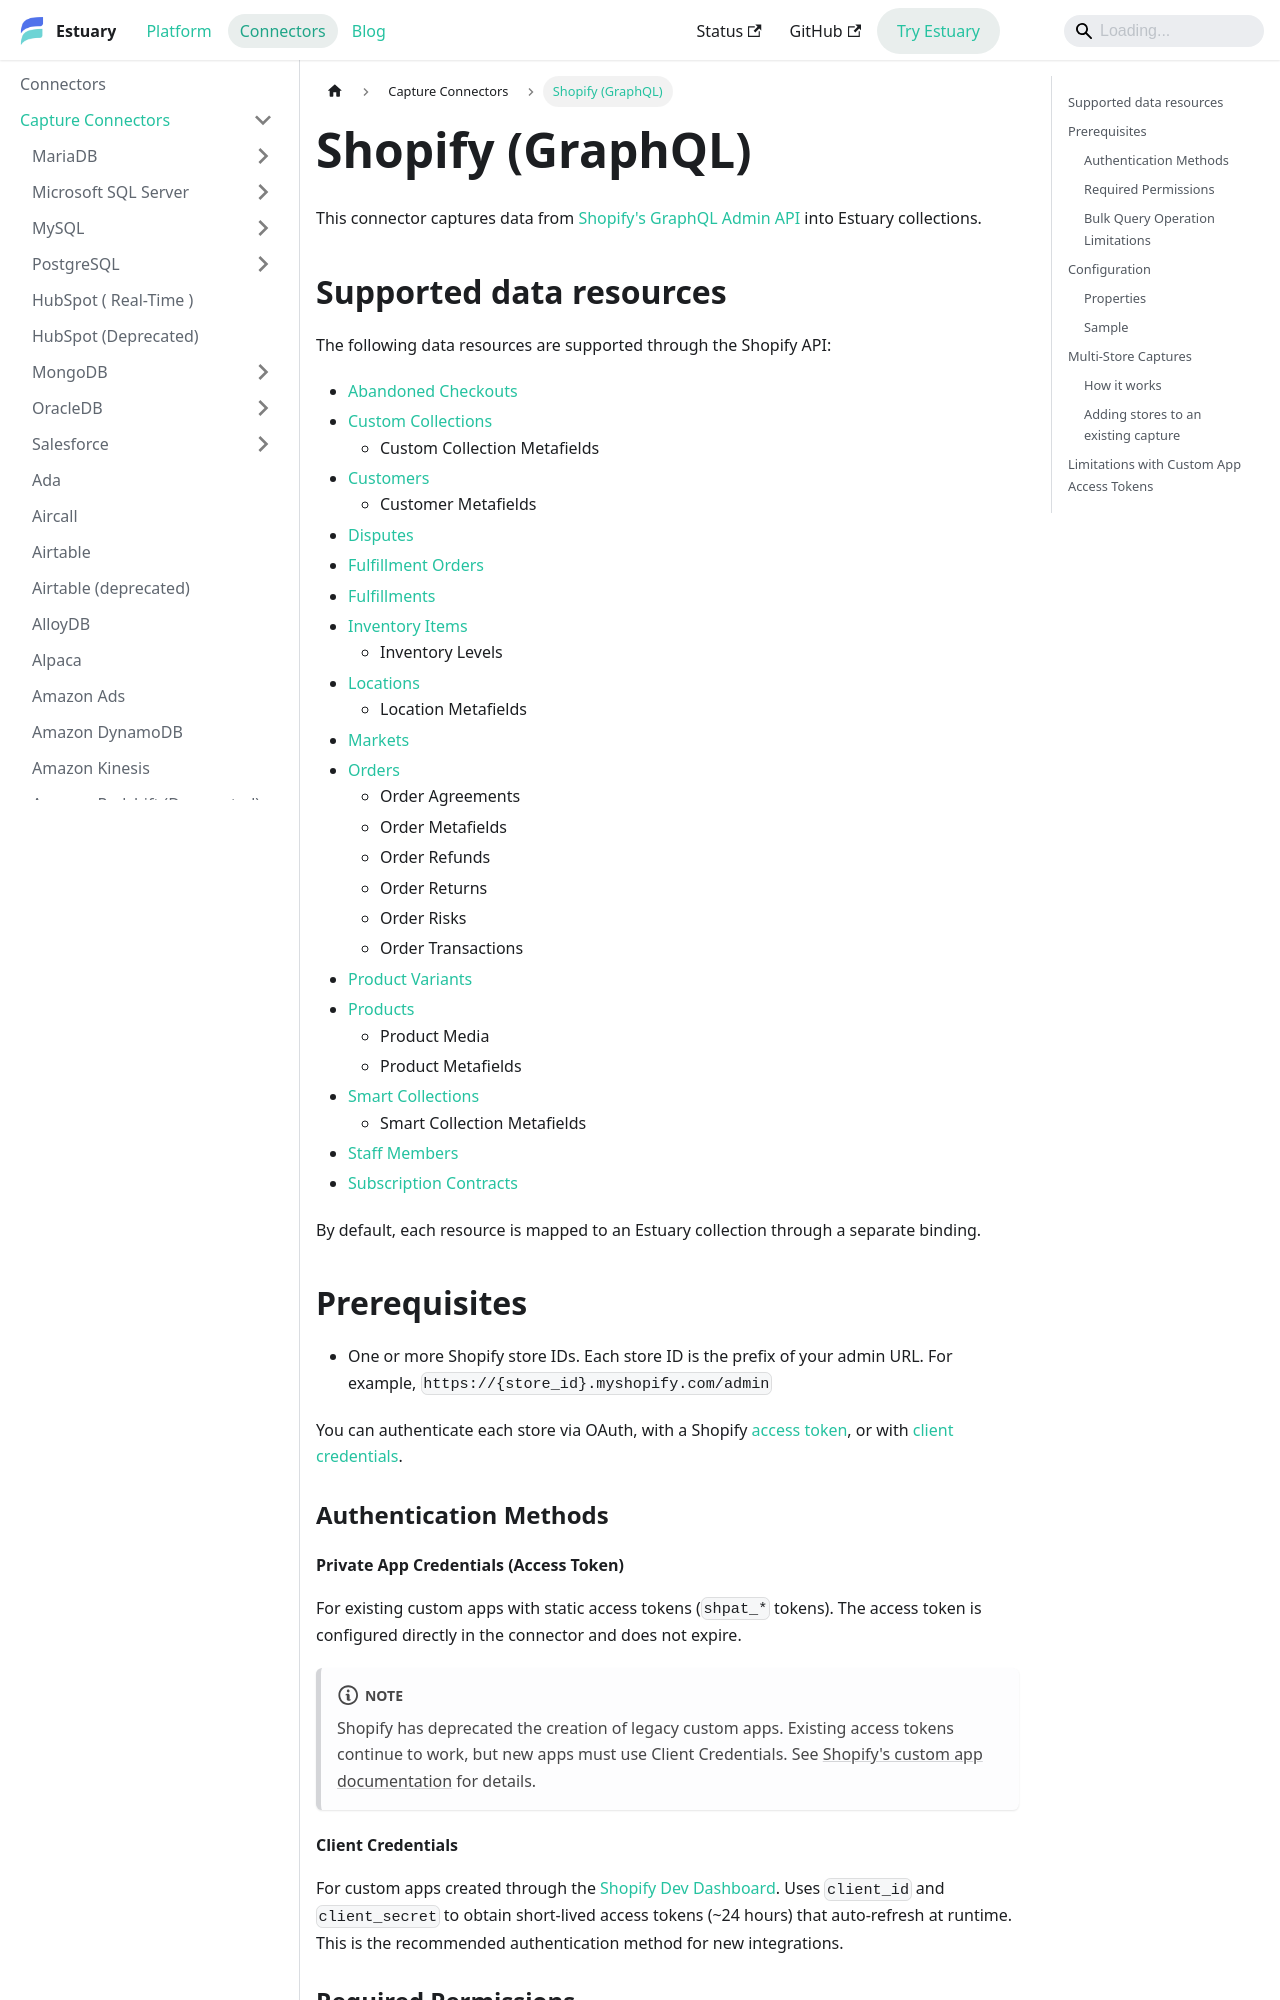

repository: estuary/flow · page: reference/Connectors/capture-connectors/shopify-native/index.html · generator: docusaurus

---
description: Capture Shopify store data through the GraphQL Admin API, including orders, customers, products, and inventory. Configure multi-store setup with client credentials or access token authentication.
---

# Shopify (GraphQL)

This connector captures data from [Shopify's GraphQL Admin API](https://shopify.dev/docs/api/admin-graphql) into Estuary collections.

## Supported data resources

The following data resources are supported through the Shopify API:

* [Abandoned Checkouts](https://shopify.dev/docs/api/admin-graphql/2026-01/queries/abandonedCheckouts?example=Retrieves+a+list+of+abandoned+checkouts)
* [Custom Collections](https://shopify.dev/docs/api/admin-graphql/2026-01/queries/collections?example=Retrieves+a+list+of+custom+collections)
   * Custom Collection Metafields
* [Customers](https://shopify.dev/docs/api/admin-graphql/2026-01/queries/customers)
   * Customer Metafields
* [Disputes](https://shopify.dev/docs/api/admin-graphql/2026-01/queries/disputes)
* [Fulfillment Orders](https://shopify.dev/docs/api/admin-graphql/2026-01/queries/fulfillmentorders)
* [Fulfillments](https://shopify.dev/docs/api/admin-graphql/2026-01/queries/fulfillment)
* [Inventory Items](https://shopify.dev/docs/api/admin-graphql/2026-01/queries/inventoryItems?example=Retrieves+a+detailed+list+for+inventory+items+by+IDs)
   * Inventory Levels
* [Locations](https://shopify.dev/docs/api/admin-graphql/2026-01/queries/locations?example=Retrieve+a+list+of+locations)
   * Location Metafields
* [Markets](https://shopify.dev/docs/api/admin-graphql/latest/queries/markets)
* [Orders](https://shopify.dev/docs/api/admin-graphql/2026-01/queries/orders?example=Retrieve+a+list+of+orders)
   * Order Agreements
   * Order Metafields
   * Order Refunds
   * Order Returns
   * Order Risks
   * Order Transactions
* [Product Variants](https://shopify.dev/docs/api/admin-graphql/2026-01/queries/productvariants)
* [Products](https://shopify.dev/docs/api/admin-graphql/2026-01/queries/products)
   * Product Media
   * Product Metafields
* [Smart Collections](https://shopify.dev/docs/api/admin-graphql/2026-01/queries/collections)
   * Smart Collection Metafields
* [Staff Members](https://shopify.dev/docs/api/admin-graphql/2026-01/queries/staffMembers)
* [Subscription Contracts](https://shopify.dev/docs/api/admin-graphql/2026-01/queries/subscriptioncontracts)


By default, each resource is mapped to an Estuary collection through a separate binding.
